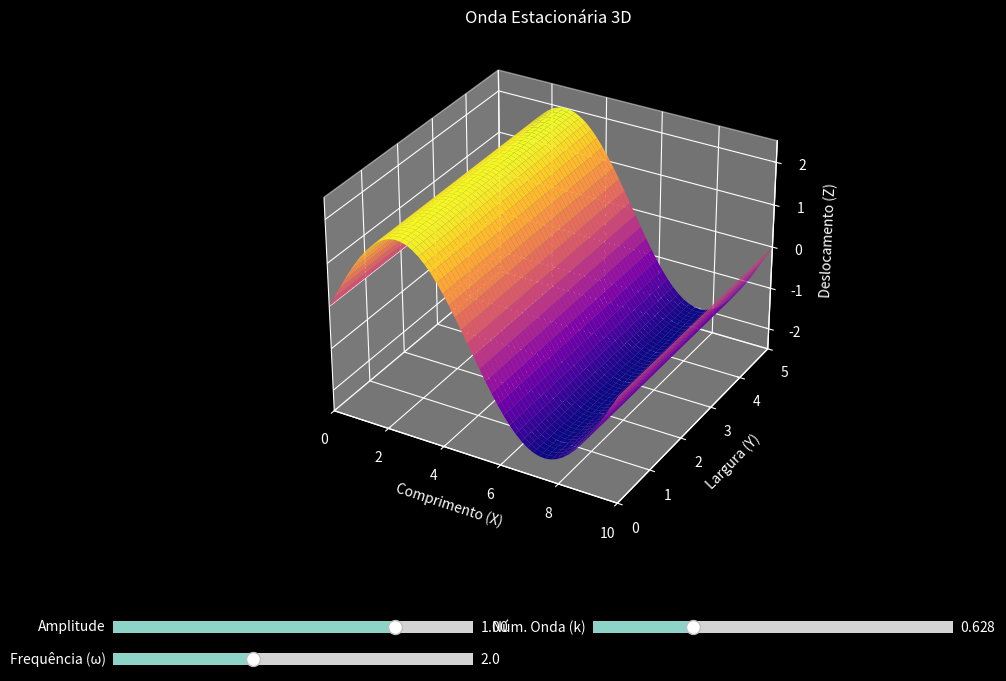

Generate this figure with matplotlib:
import numpy as np
import matplotlib.pyplot as plt
from matplotlib.animation import FuncAnimation
from matplotlib.widgets import Slider

# Configurações estéticas
plt.style.use('dark_background')

# --- Definição da Geometria ---
L_x = 10        # Comprimento da superfície (eixo X)
L_y = 5         # Largura da superfície (eixo Y)
resolution = 50 # Pontos na grade

x = np.linspace(0, L_x, resolution)
y = np.linspace(0, L_y, resolution)
X, Y = np.meshgrid(x, y) # Cria a grade base

# --- Parâmetros Físicos Iniciais ---
omega_ini = 2.0  # Frequência angular temporal
k_ini = 0.628    # Número de onda espacial (k = 2*pi / lambda)
amp_ini = 1.0    # Amplitude

# --- Configuração da Figura e Eixo 3D ---
fig = plt.figure(figsize=(12, 8))
plt.subplots_adjust(bottom=0.25) # Espaço para os sliders
ax = fig.add_subplot(projection='3d')

# Função que define a física da onda estacionária
def calcular_onda(t, amp, k, omega):
    """Calcula o deslocamento Z(x, y, t)"""
    # y(x, t) = 2A * sin(kx) * cos(wt)
    return 2 * amp * np.sin(k * X) * np.cos(omega * t)

# Plota a superfície inicial e guarda a referência
# 'antialiased=True' e 'shade=True' melhoram o visual 3D
Z = calcular_onda(0, amp_ini, k_ini, omega_ini)
surface = [ax.plot_surface(X, Y, Z, cmap='plasma', 
                           linewidth=0, antialiased=True, shade=True)]

# Configurações dos eixos e título
ax.set_xlim(0, L_x)
ax.set_ylim(0, L_y)
ax.set_zlim(-2.5, 2.5) # Limite de deslocamento Z
ax.set_xlabel('Comprimento (X)')
ax.set_ylabel('Largura (Y)')
ax.set_zlabel('Deslocamento (Z)')
ax.set_title("Onda Estacionária 3D")

# Tenta definir uma perspectiva inicial melhor
ax.view_init(elev=30, azim=-60)

# --- Widgets (Controles) ---
# Define a posição [left, bottom, width, height]
ax_amp = plt.axes([0.15, 0.12, 0.3, 0.03])
ax_freq = plt.axes([0.15, 0.08, 0.3, 0.03])
ax_k = plt.axes([0.55, 0.12, 0.3, 0.03])

# Criação dos sliders
s_amp = Slider(ax_amp, 'Amplitude', 0.1, 1.25, valinit=amp_ini)
s_freq = Slider(ax_freq, 'Frequência (ω)', 0.1, 5.0, valinit=omega_ini)
s_k = Slider(ax_k, 'Núm. Onda (k)', 0.1, 2.0, valinit=k_ini)

# --- Função de Atualização da Animação ---
def update(frame):
    # O frame é um contador de tempo
    t = frame * 0.1 
    
    # Lê os valores atuais dos sliders
    amp = s_amp.val
    omega = s_freq.val
    k = s_k.val
    
    # Recalcula a física
    new_Z = calcular_onda(t, amp, k, omega)
    
    # Remove a superfície antiga e desenha a nova (necessário no mplot3d)
    surface[0].remove()
    surface[0] = ax.plot_surface(X, Y, new_Z, cmap='plasma', 
                                 linewidth=0, antialiased=True, shade=True)
    
    return surface[0],

# --- Criação da Animação ---
# interval: tempo entre frames em milissegundos
# blit: deve ser False para mplot3d update
ani = FuncAnimation(fig, update, frames=200, interval=50, blit=False)

plt.show()
